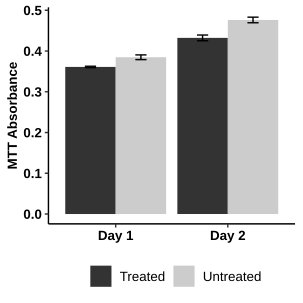

The data file committed next to this chart (first rows):
Experimental, Control, Time_point
0.36, 0.397, Day 1
0.366, 0.384, Day 1
0.36, 0.389, Day 1
0.358, 0.369, Day 1
0.447, 0.497, Day 2
0.441, 0.472, Day 2
0.425, 0.466, Day 2
0.416, 0.47, Day 2
